Labelled photos from "ProjectAkhirMultimedia", an image-classification folder in M-2002/ProjectAkhirMultimedia. The possible labels are: emprit ginger, jahe merah, jahe putih, kencur, kunyit hitam, kunyit kuning, kunyit putih, lengkuas, temulawak.

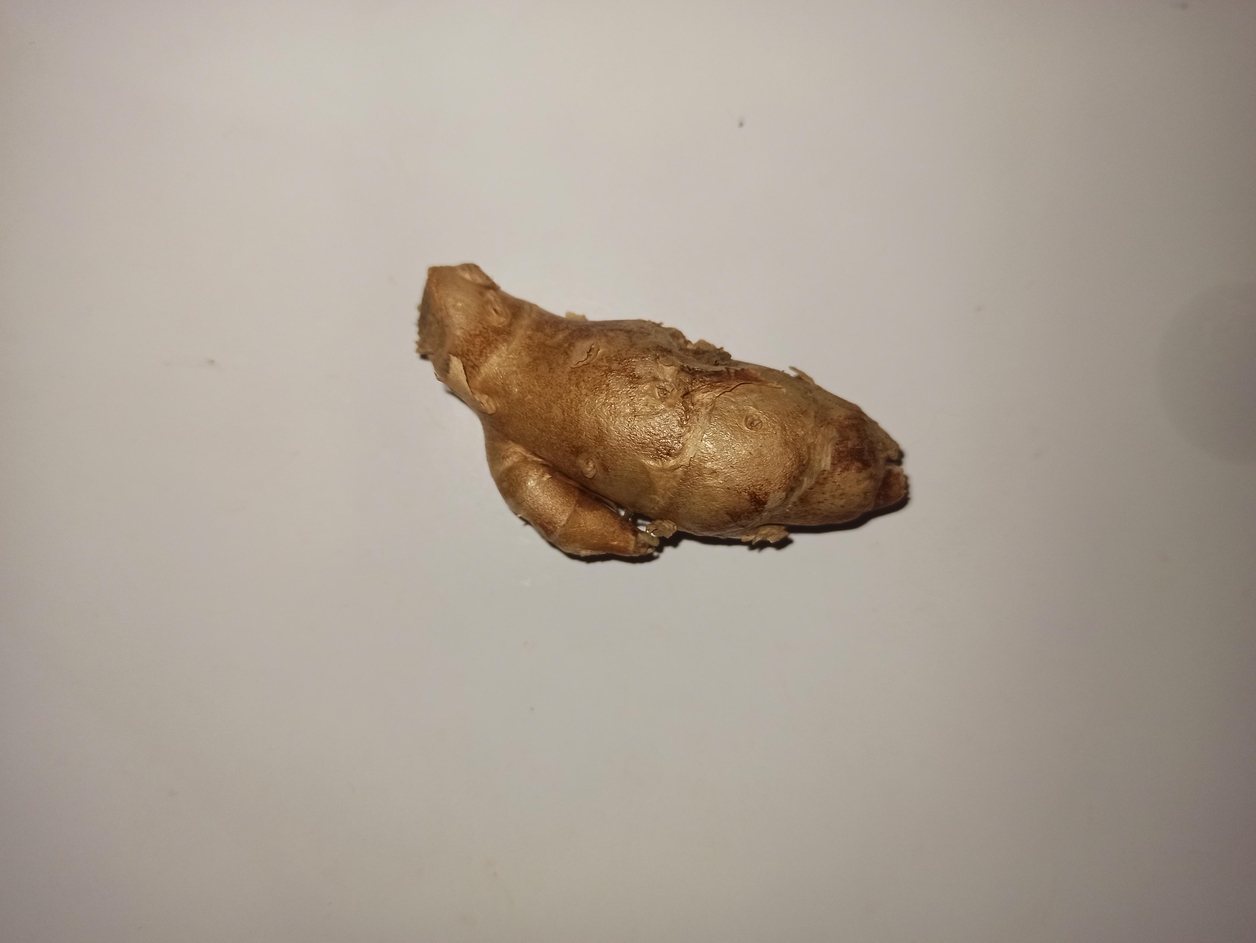
Label: kencur

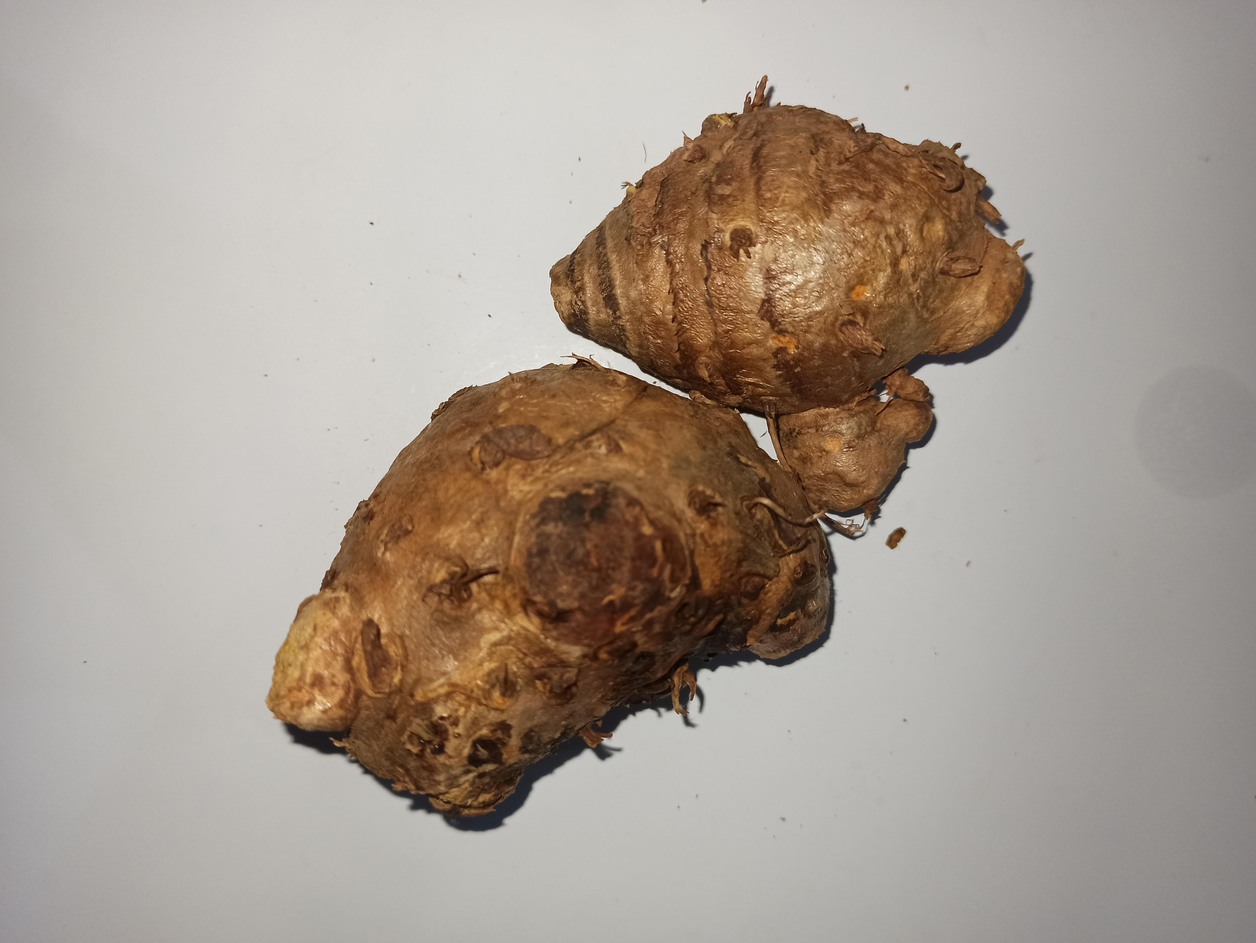
Label: temulawak

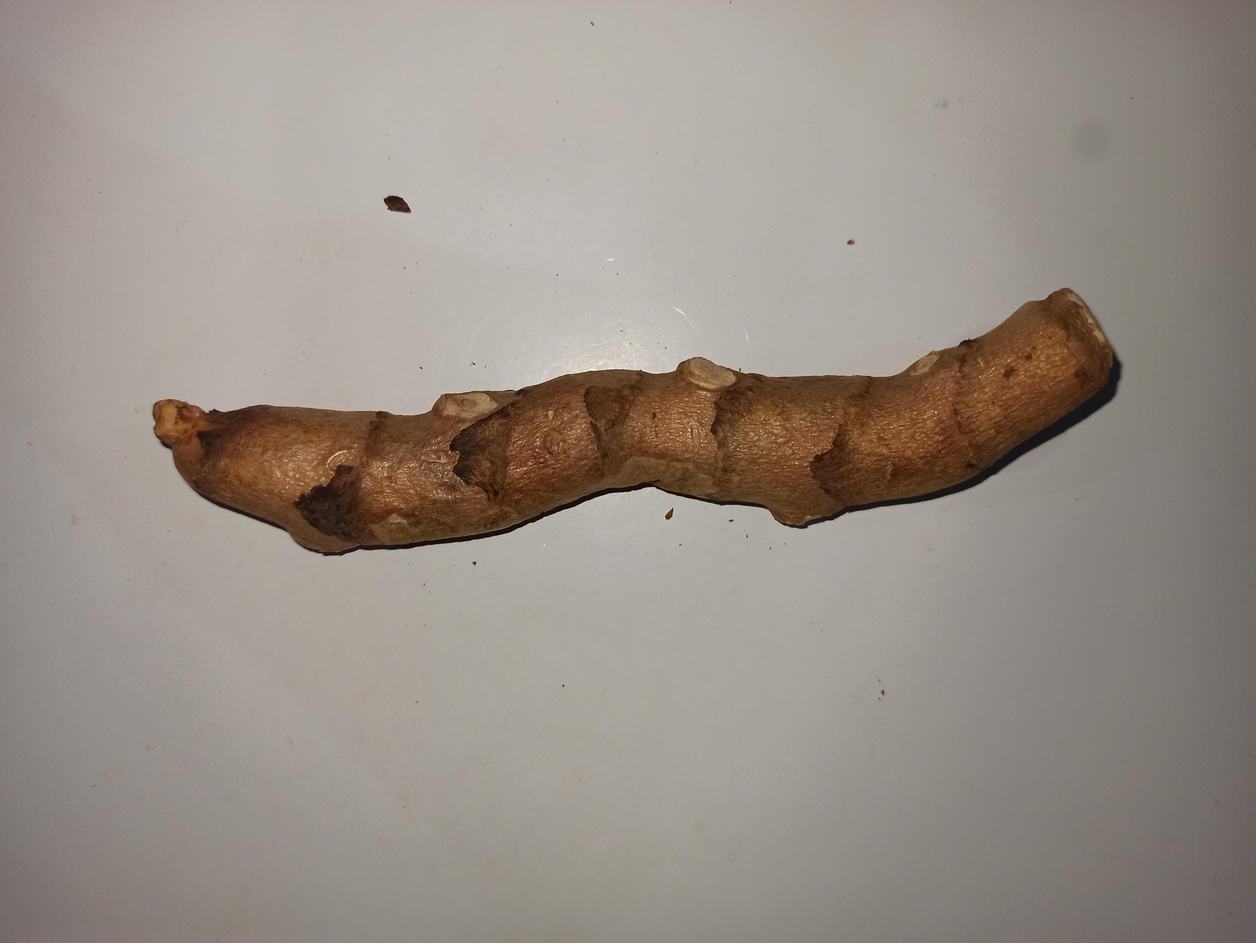
Label: kunyit hitam

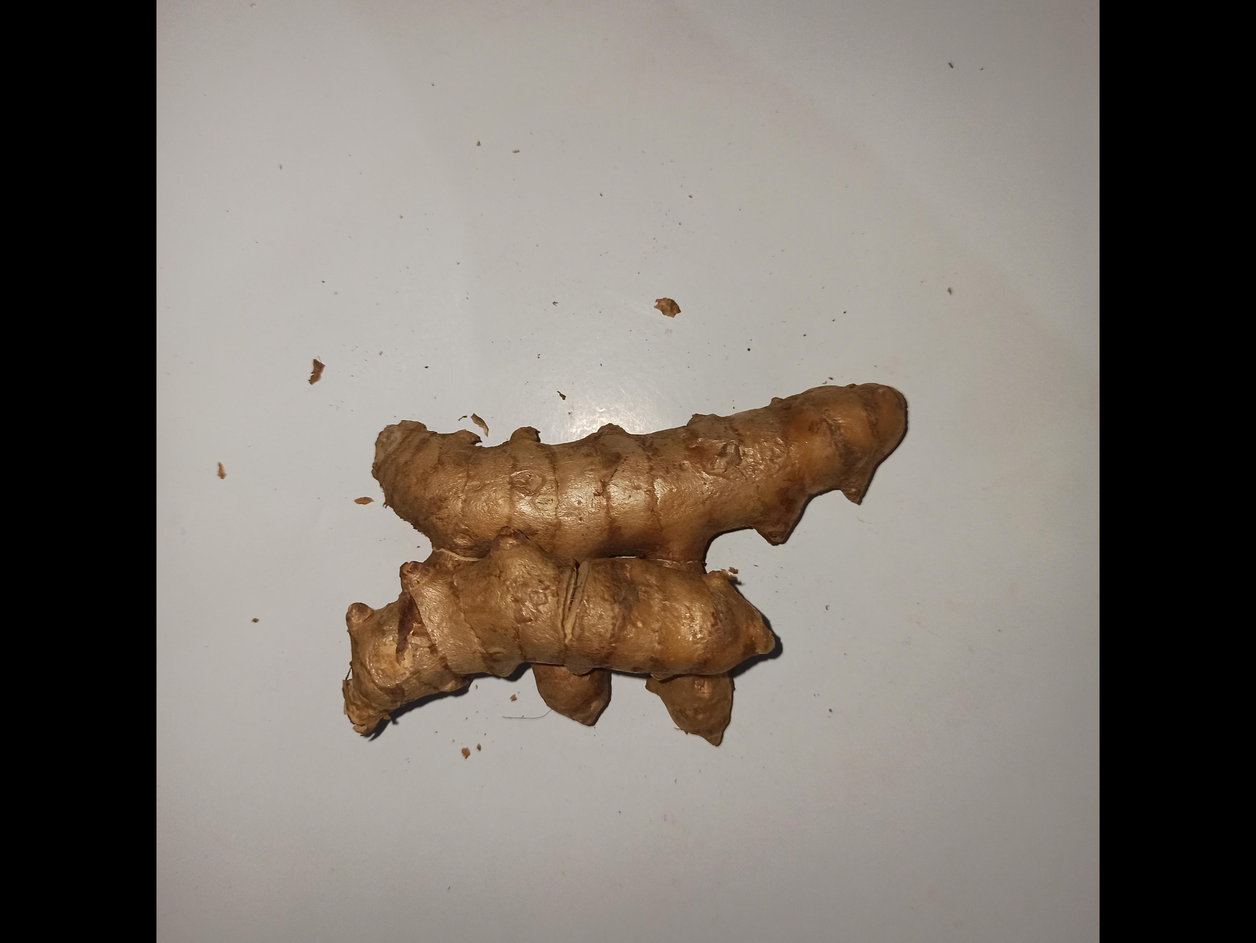
Label: kunyit kuning

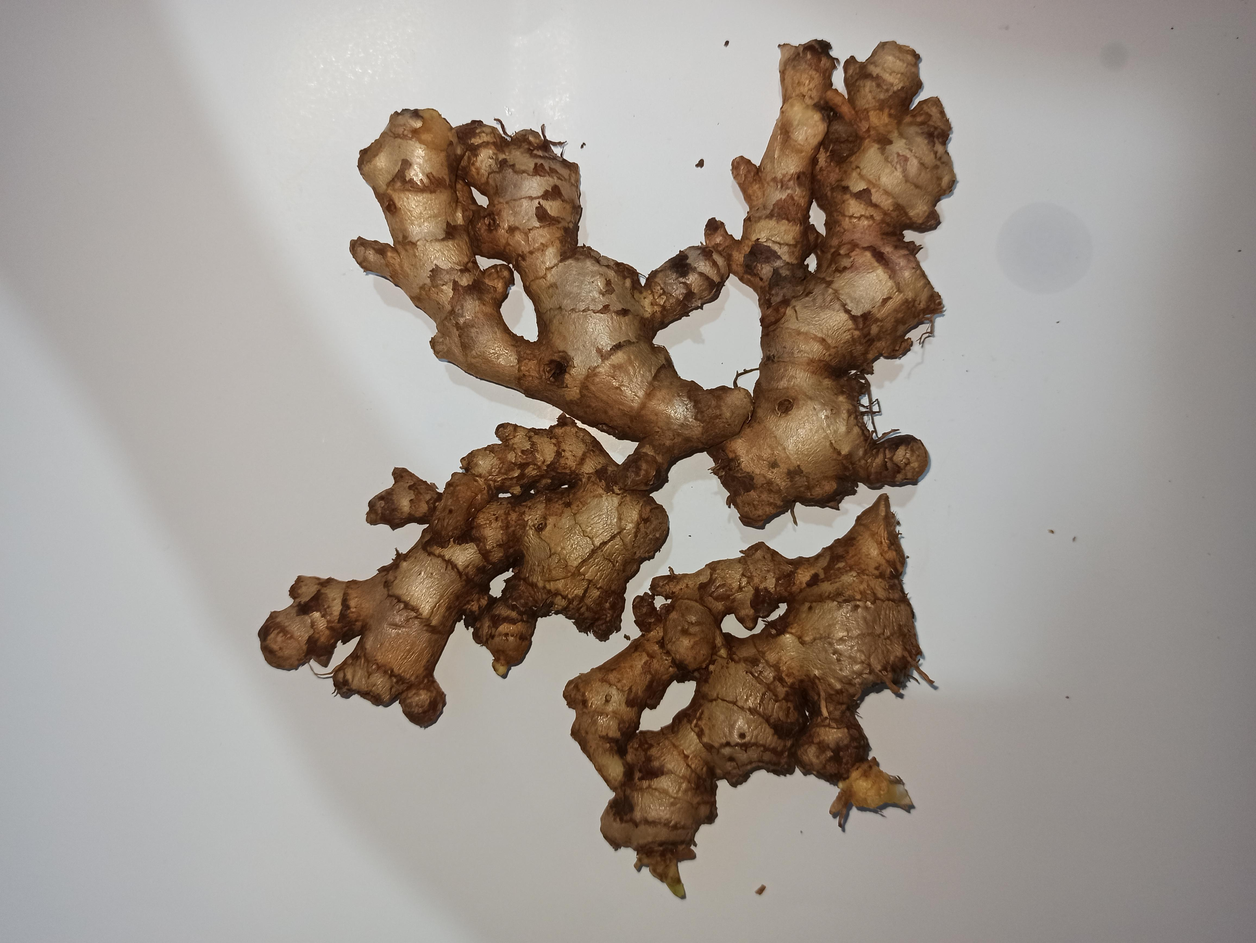
Label: jahe merah

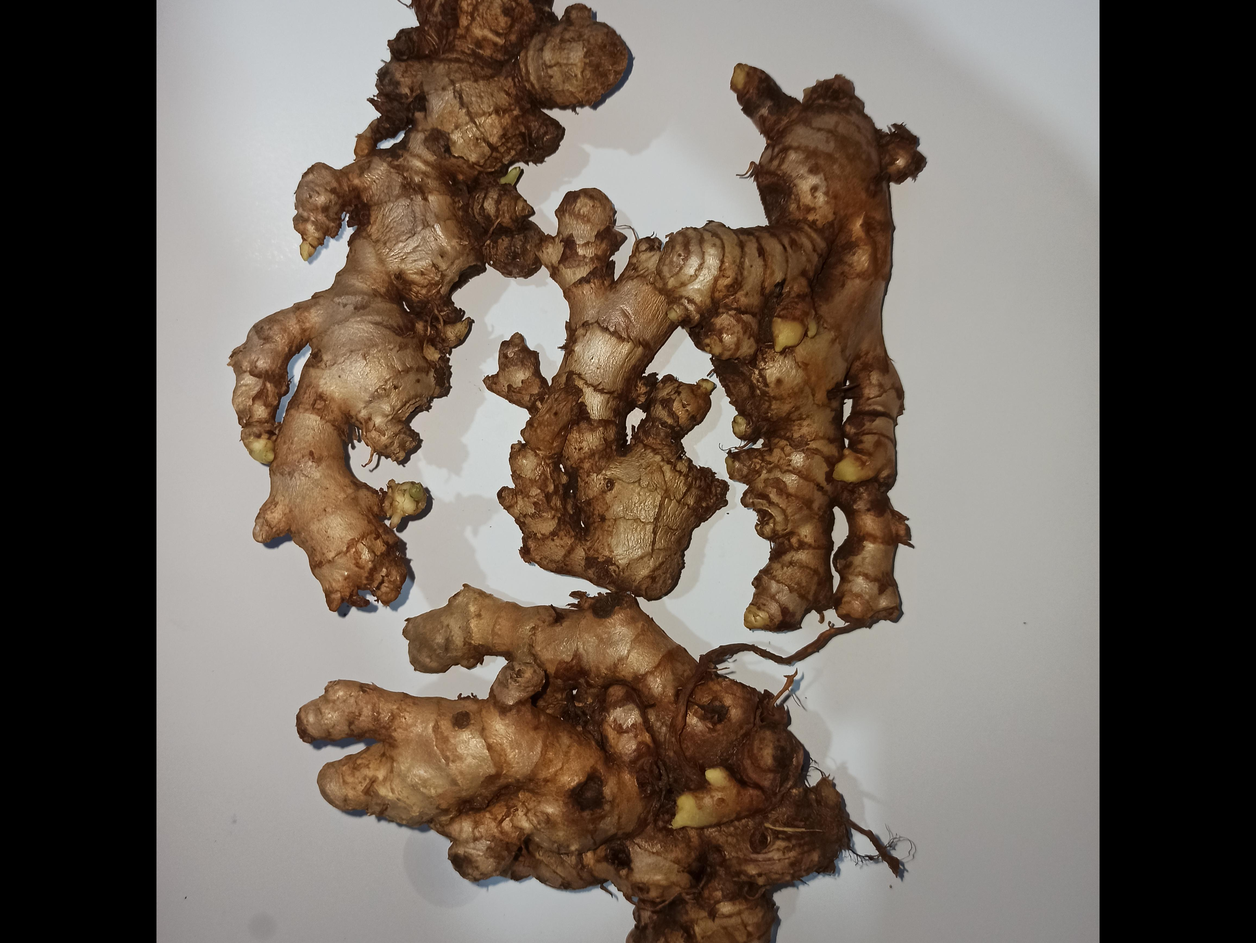
Label: emprit ginger
